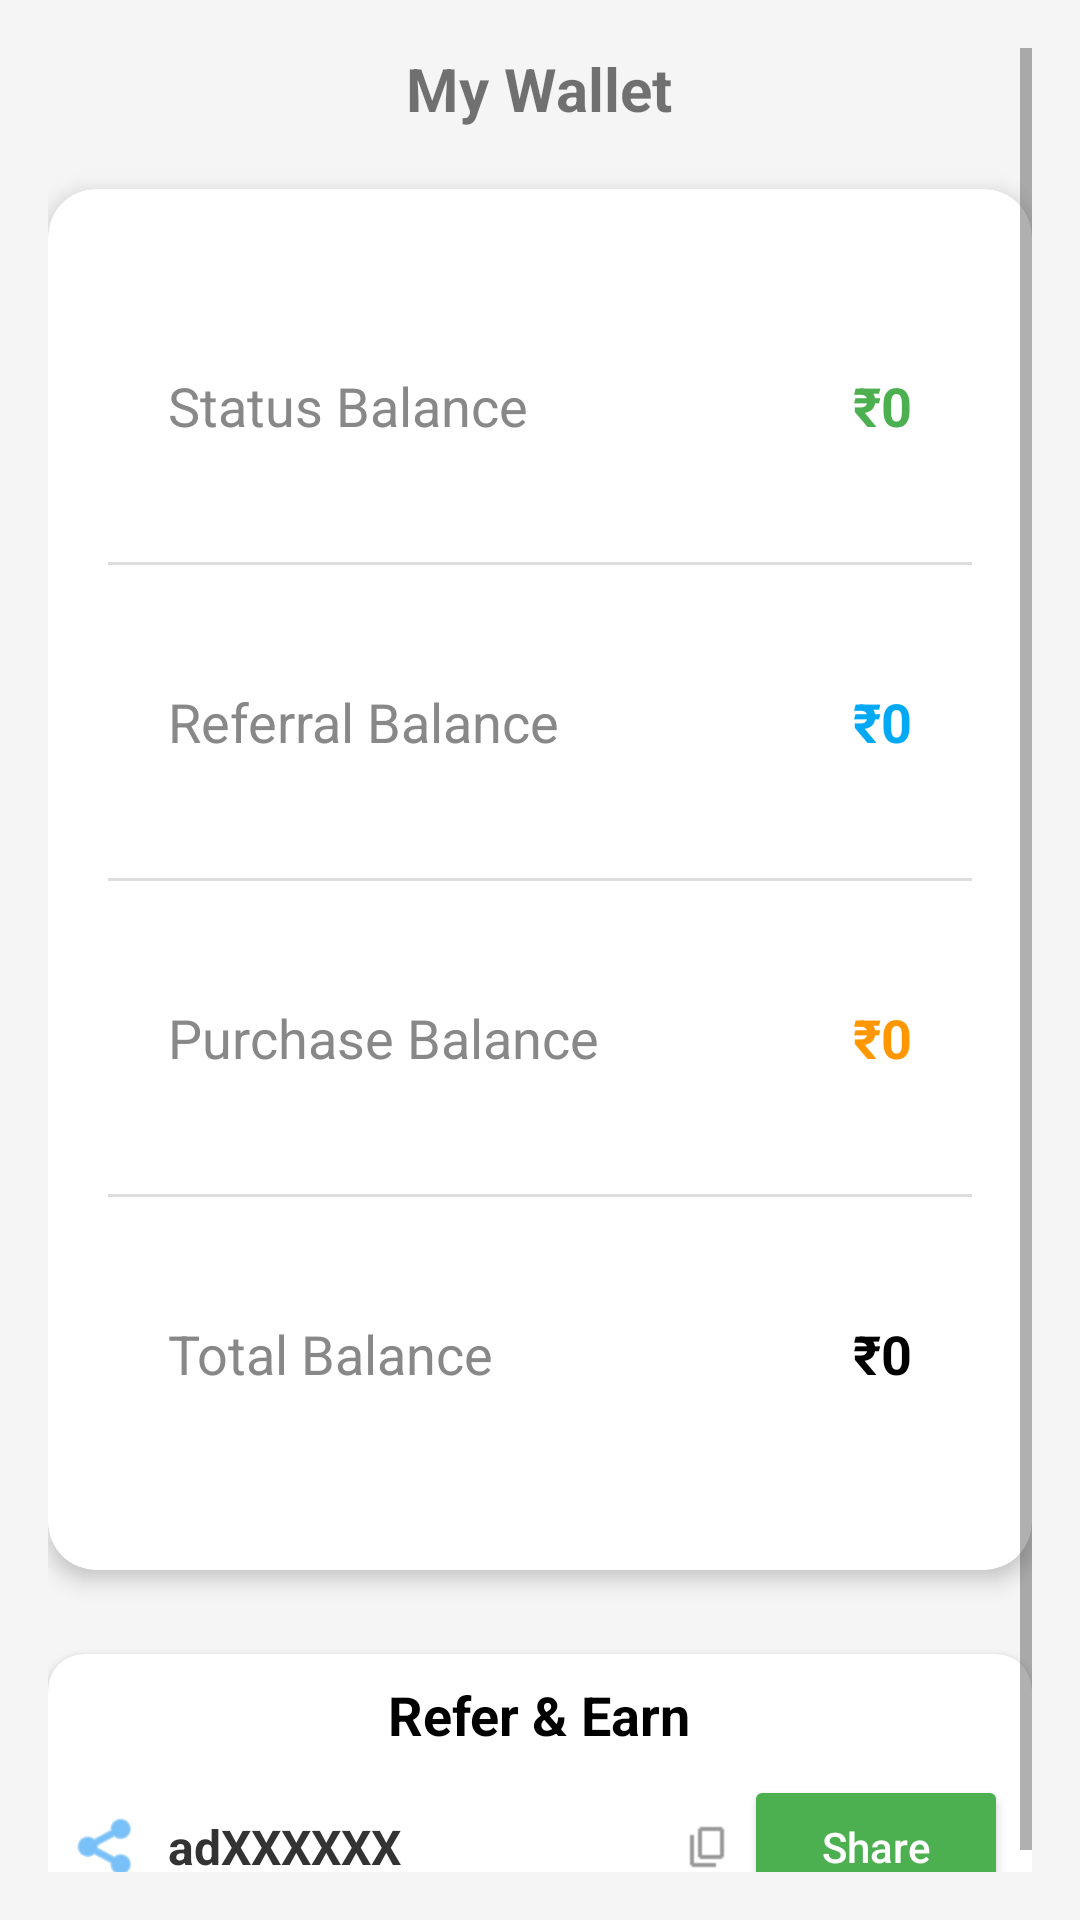

The Android layout XML behind this screen, and the referenced resources:
<!-- AndroidManifest.xml: application theme Theme.AdMarket -->
<!-- res/layout/fragment_wallet.xml -->
<?xml version="1.0" encoding="utf-8"?>
<ScrollView xmlns:android="http://schemas.android.com/apk/res/android"
    xmlns:app="http://schemas.android.com/apk/res-auto"
    android:layout_width="match_parent"
    android:layout_height="match_parent"
    android:background="#F5F5F5"
    android:padding="16dp">

    <LinearLayout
        android:layout_width="match_parent"
        android:layout_height="wrap_content"
        android:orientation="vertical">

        <TextView
            android:layout_width="wrap_content"
            android:layout_height="wrap_content"
            android:text="My Wallet"
            android:textSize="20sp"
            android:textStyle="bold"
            android:layout_gravity="center"
            android:layout_marginBottom="20dp" />

        
        <androidx.cardview.widget.CardView
            android:layout_width="match_parent"
            android:layout_height="wrap_content"
            android:background="@android:color/white"
            android:layout_marginBottom="12dp"
            app:cardCornerRadius="16dp"
            app:cardElevation="4dp"
            android:padding="16dp">

            <LinearLayout
                android:layout_width="match_parent"
                android:layout_height="wrap_content"
                android:orientation="vertical"
                android:padding="20dp">

                
                <RelativeLayout
                    android:layout_width="match_parent"
                    android:layout_height="wrap_content"
                    android:padding="20dp">

                    <TextView
                        android:id="@+id/tvLabelStatus"
                        android:layout_width="wrap_content"
                        android:layout_height="wrap_content"
                        android:text="Status Balance"
                        android:textColor="#888888"
                        android:textSize="18sp"
                        android:layout_alignParentStart="true"
                        android:layout_marginVertical="20dp"/>

                    <TextView
                        android:id="@+id/tvStatusBalance"
                        android:layout_width="wrap_content"
                        android:layout_height="wrap_content"
                        android:text="₹0"
                        android:textStyle="bold"
                        android:textSize="18sp"
                        android:textColor="#4CAF50"
                        android:layout_alignParentEnd="true"
                        android:layout_alignBaseline="@id/tvLabelStatus" />
                </RelativeLayout>

                
                <View
                    android:layout_width="match_parent"
                    android:layout_height="1dp"
                    android:background="#DDDDDD" />

                
                <RelativeLayout
                    android:layout_width="match_parent"
                    android:layout_height="wrap_content"
                    android:padding="20dp">

                    <TextView
                        android:id="@+id/tvLabelReferral"
                        android:layout_width="wrap_content"
                        android:layout_height="wrap_content"
                        android:text="Referral Balance"
                        android:textColor="#888888"
                        android:textSize="18sp"
                        android:layout_alignParentStart="true"
                        android:layout_marginVertical="20dp"/>

                    <TextView
                        android:id="@+id/tvReferralBalance"
                        android:layout_width="wrap_content"
                        android:layout_height="wrap_content"
                        android:text="₹0"
                        android:textStyle="bold"
                        android:textSize="18sp"
                        android:textColor="#03A9F4"
                        android:layout_alignParentEnd="true"
                        android:layout_alignBaseline="@id/tvLabelReferral" />
                </RelativeLayout>

                
                <View
                    android:layout_width="match_parent"
                    android:layout_height="1dp"
                    android:background="#DDDDDD" />

                
                <RelativeLayout
                    android:layout_width="match_parent"
                    android:layout_height="wrap_content"
                    android:padding="20dp">

                    <TextView
                        android:id="@+id/tvLabelPurchase"
                        android:layout_width="wrap_content"
                        android:layout_height="wrap_content"
                        android:text="Purchase Balance"
                        android:textColor="#888888"
                        android:textSize="18sp"
                        android:layout_alignParentStart="true"
                        android:layout_marginVertical="20dp"/>

                    <TextView
                        android:id="@+id/tvPurchaseBalance"
                        android:layout_width="wrap_content"
                        android:layout_height="wrap_content"
                        android:text="₹0"
                        android:textStyle="bold"
                        android:textSize="18sp"
                        android:textColor="#FF9800"
                        android:layout_alignParentEnd="true"
                        android:layout_alignBaseline="@id/tvLabelPurchase" />
                </RelativeLayout>

                
                <View
                    android:layout_width="match_parent"
                    android:layout_height="1dp"
                    android:background="#DDDDDD" />

                
                <RelativeLayout
                    android:layout_width="match_parent"
                    android:layout_height="wrap_content"
                    android:padding="20dp">

                    <TextView
                        android:id="@+id/tvLabelTotal"
                        android:layout_width="wrap_content"
                        android:layout_height="wrap_content"
                        android:text="Total Balance"
                        android:textColor="#888888"
                        android:textSize="18sp"
                        android:layout_alignParentStart="true"
                        android:layout_marginVertical="20dp"/>

                    <TextView
                        android:id="@+id/tvTotalBalance"
                        android:layout_width="wrap_content"
                        android:layout_height="wrap_content"
                        android:text="₹0"
                        android:textStyle="bold"
                        android:textSize="18sp"
                        android:textColor="#000000"
                        android:layout_alignParentEnd="true"
                        android:layout_alignBaseline="@id/tvLabelTotal" />
                </RelativeLayout>

            </LinearLayout>
        </androidx.cardview.widget.CardView>

        
        <androidx.cardview.widget.CardView
            android:layout_width="match_parent"
            android:layout_height="match_parent"
            android:layout_marginTop="16dp"
            app:cardCornerRadius="12dp"
            app:cardElevation="4dp"
            android:background="@android:color/white"
            android:padding="16dp"
            >

            <LinearLayout
                android:layout_width="match_parent"
                android:layout_height="match_parent"
                android:orientation="vertical"
                android:padding="8dp">

                
                <TextView
                    android:layout_width="wrap_content"
                    android:layout_height="wrap_content"
                    android:text="Refer &amp; Earn"
                    android:textSize="18sp"
                    android:textStyle="bold"
                    android:textColor="#000000"
                    android:layout_gravity="center_horizontal"
                    android:layout_marginBottom="8dp" />

                
                <LinearLayout
                    android:layout_width="match_parent"
                    android:layout_height="wrap_content"
                    android:orientation="horizontal"
                    android:gravity="center_vertical">

                    <ImageView
                        android:layout_width="24dp"
                        android:layout_height="24dp"
                        android:src="@android:drawable/ic_menu_share"
                        android:layout_marginEnd="8dp"
                        app:tint="#2196F3" />

                    <TextView
                        android:id="@+id/tvReferralId"
                        android:layout_width="0dp"
                        android:layout_height="wrap_content"
                        android:layout_weight="1"
                        android:text="adXXXXXX"
                        android:textStyle="bold"
                        android:textSize="16sp"
                        android:textColor="#333333" />
                    <ImageView
                        android:id="@+id/btnCopyReferral"
                        android:layout_width="24dp"
                        android:layout_height="24dp"
                        android:src="@drawable/ic_copy"
                        android:contentDescription="Copy Referral"
                        android:padding="4dp"
                        android:layout_marginStart="8dp" />

                    <Button
                        android:id="@+id/btnShareReferral"
                        android:layout_width="wrap_content"
                        android:layout_height="wrap_content"
                        android:text="Share"
                        android:textAllCaps="false"
                        android:backgroundTint="#4CAF50"
                        android:textColor="@android:color/white" />
                </LinearLayout>
            </LinearLayout>
        </androidx.cardview.widget.CardView>

    </LinearLayout>
</ScrollView>
<!-- resources referenced by this layout -->
<resources>
  <!-- drawable ic_copy: png bitmap (drawable, 217 bytes) -->
  <style name="Theme.AdMarket" parent="Theme.AppCompat.Light.NoActionBar" />
</resources>
